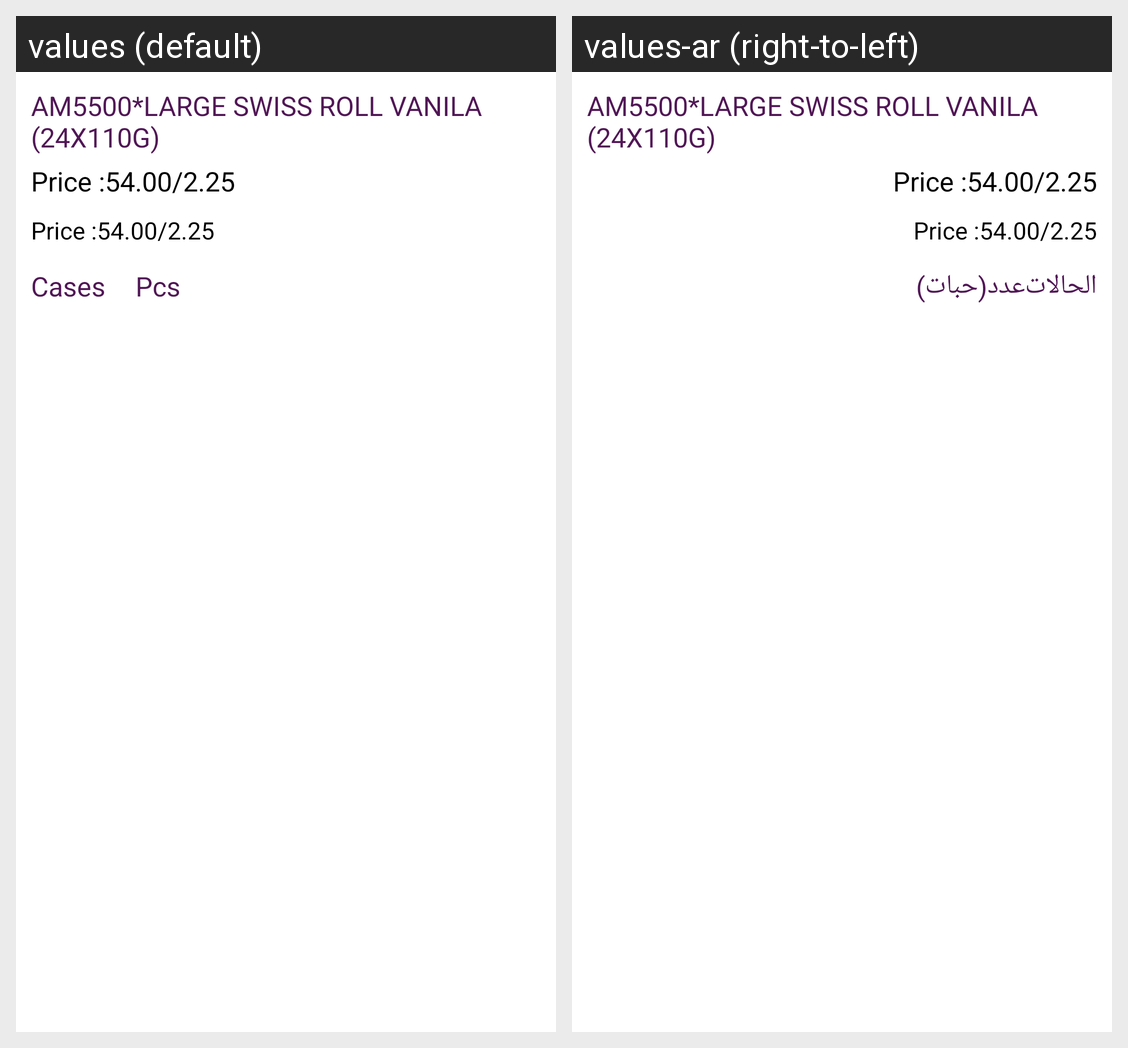

The Android screen above is rendered under two locales of the same app. Produce the string resources it draws, with the default and per-locale values.
Android screen res/layout/badge_load_summary.xml rendered under 2 locales, left to right: values (default), values-ar (right-to-left). Device: Nexus 5 (rendered at 1080×1920; each locale shown at half size, 540×960, under a caption strip naming it); theme AppTheme.
Strings drawn on this screen, with the default value and each locale's value (text and hints the layout hard-codes, and strings that could not be matched under every locale, appear in the picture but are not listed):

am5500_large_swiss_roll_vanila_24x110g
  values: AM5500*LARGE SWISS ROLL VANILA (24X110G)
  values-ar: AM5500*LARGE SWISS ROLL VANILA (24X110G)

price_54_00_2_25
  values: Price :54.00/2.25
  values-ar: Price :54.00/2.25

cases
  values: Cases
  values-ar: الحالات

pcs
  values: Pcs
  values-ar: عدد(حبات)
